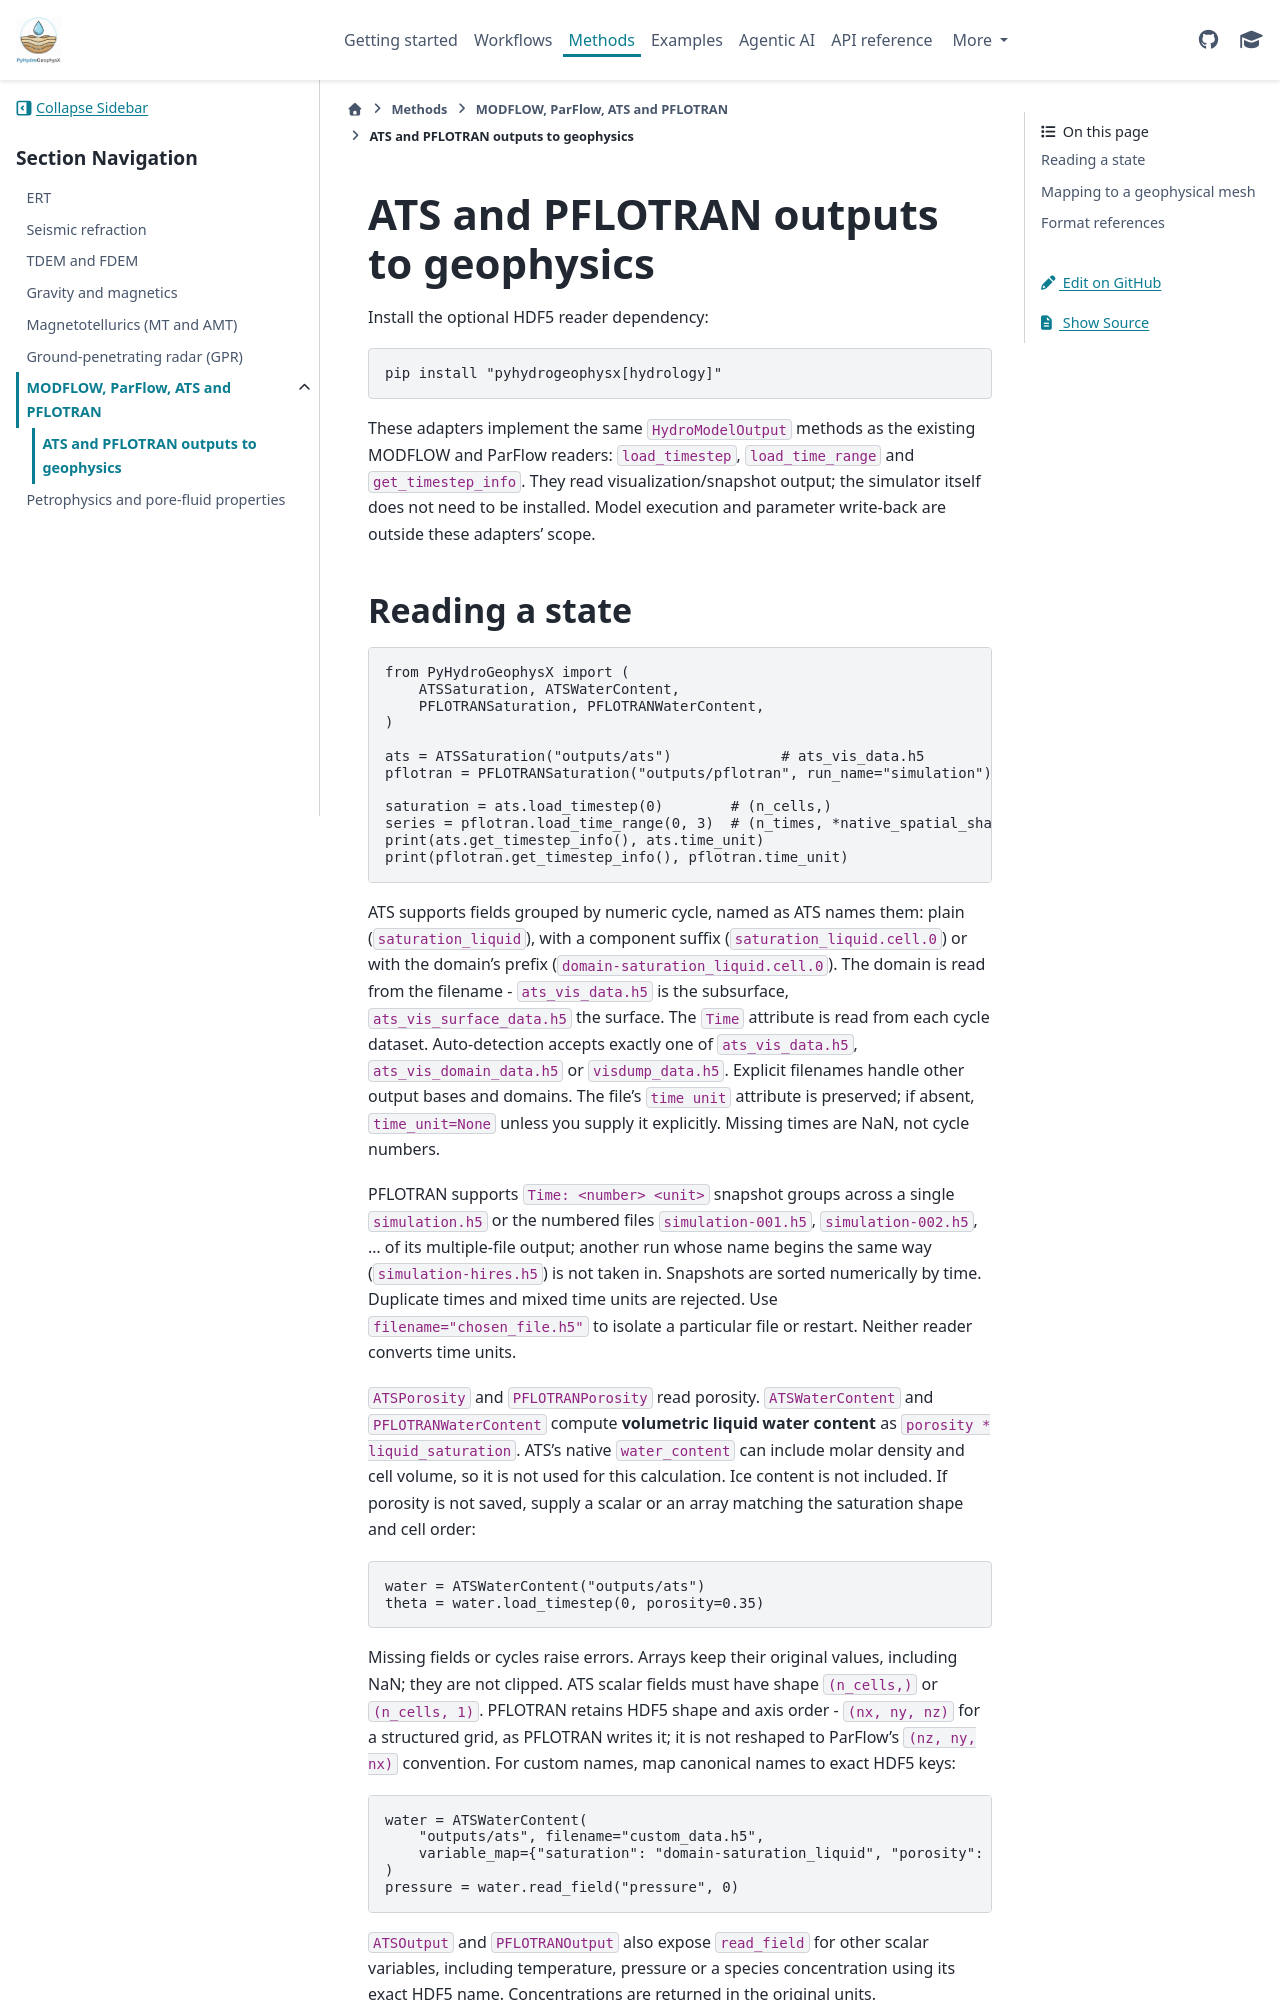

repository: geohang/PyHydroGeophysX · page: tutorials/ats_pflotran_outputs.html · generator: sphinx

ATS and PFLOTRAN outputs to geophysics
======================================

Install the optional HDF5 reader dependency:

.. code-block:: bash

   pip install "pyhydrogeophysx[hydrology]"

These adapters implement the same ``HydroModelOutput`` methods as the existing
MODFLOW and ParFlow readers: ``load_timestep``, ``load_time_range`` and
``get_timestep_info``. They read visualization/snapshot output; the simulator
itself does not need to be installed. Model execution and parameter write-back
are outside these adapters' scope.

Reading a state
---------------

.. code-block:: python

   from PyHydroGeophysX import (
       ATSSaturation, ATSWaterContent,
       PFLOTRANSaturation, PFLOTRANWaterContent,
   )

   ats = ATSSaturation("outputs/ats")             # ats_vis_data.h5
   pflotran = PFLOTRANSaturation("outputs/pflotran", run_name="simulation")

   saturation = ats.load_timestep(0)        # (n_cells,)
   series = pflotran.load_time_range(0, 3)  # (n_times, *native_spatial_shape)
   print(ats.get_timestep_info(), ats.time_unit)
   print(pflotran.get_timestep_info(), pflotran.time_unit)

ATS supports fields grouped by numeric cycle, named as ATS names them: plain
(``saturation_liquid``), with a component suffix (``saturation_liquid.cell.0``)
or with the domain's prefix (``domain-saturation_liquid.cell.0``). The domain
is read from the filename - ``ats_vis_data.h5`` is the subsurface,
``ats_vis_surface_data.h5`` the surface. The ``Time`` attribute is read from
each cycle dataset. Auto-detection accepts exactly one of ``ats_vis_data.h5``,
``ats_vis_domain_data.h5`` or ``visdump_data.h5``. Explicit filenames handle
other output bases and domains. The file's ``time unit`` attribute is
preserved; if absent, ``time_unit=None`` unless you supply it explicitly.
Missing times are NaN, not cycle numbers.

PFLOTRAN supports ``Time: <number> <unit>`` snapshot groups across a single
``simulation.h5`` or the numbered files ``simulation-001.h5``,
``simulation-002.h5``, ... of its multiple-file output; another run whose
name begins the same way (``simulation-hires.h5``) is not taken in.
Snapshots are sorted numerically by time. Duplicate times and mixed time units
are rejected. Use ``filename="chosen_file.h5"`` to isolate a particular file
or restart. Neither reader converts time units.

``ATSPorosity`` and ``PFLOTRANPorosity`` read porosity. ``ATSWaterContent`` and
``PFLOTRANWaterContent`` compute **volumetric liquid water content** as
``porosity * liquid_saturation``. ATS's native ``water_content`` can include
molar density and cell volume, so it is not used for this calculation. Ice
content is not included. If porosity is not saved, supply a scalar or an array
matching the saturation shape and cell order:

.. code-block:: python

   water = ATSWaterContent("outputs/ats")
   theta = water.load_timestep(0, porosity=0.35)

Missing fields or cycles raise errors. Arrays keep their original values,
including NaN; they are not clipped. ATS scalar fields must have shape
``(n_cells,)`` or ``(n_cells, 1)``. PFLOTRAN retains HDF5 shape and axis
order - ``(nx, ny, nz)`` for a structured grid, as PFLOTRAN writes it; it is
not reshaped to ParFlow's ``(nz, ny, nx)`` convention.
For custom names, map canonical names to exact HDF5 keys:

.. code-block:: python

   water = ATSWaterContent(
       "outputs/ats", filename="custom_data.h5",
       variable_map={"saturation": "domain-saturation_liquid", "porosity": "domain-porosity"},
   )
   pressure = water.read_field("pressure", 0)

``ATSOutput`` and ``PFLOTRANOutput`` also expose ``read_field`` for other scalar
variables, including temperature, pressure or a species concentration using
its exact HDF5 name. Concentrations are returned in the original units.
